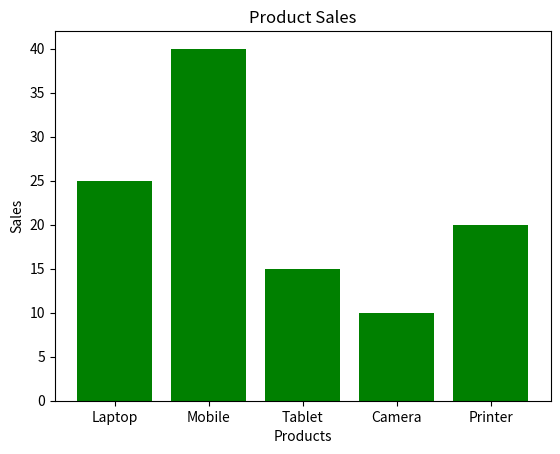

Python code for this plot:
import matplotlib.pyplot as plt

products = ["Laptop", "Mobile", "Tablet", "Camera", "Printer"]
sales = [25, 40, 15, 10, 20]

plt.bar(products, sales, color='green')
plt.title("Product Sales")
plt.xlabel("Products")
plt.ylabel("Sales")

plt.show()
